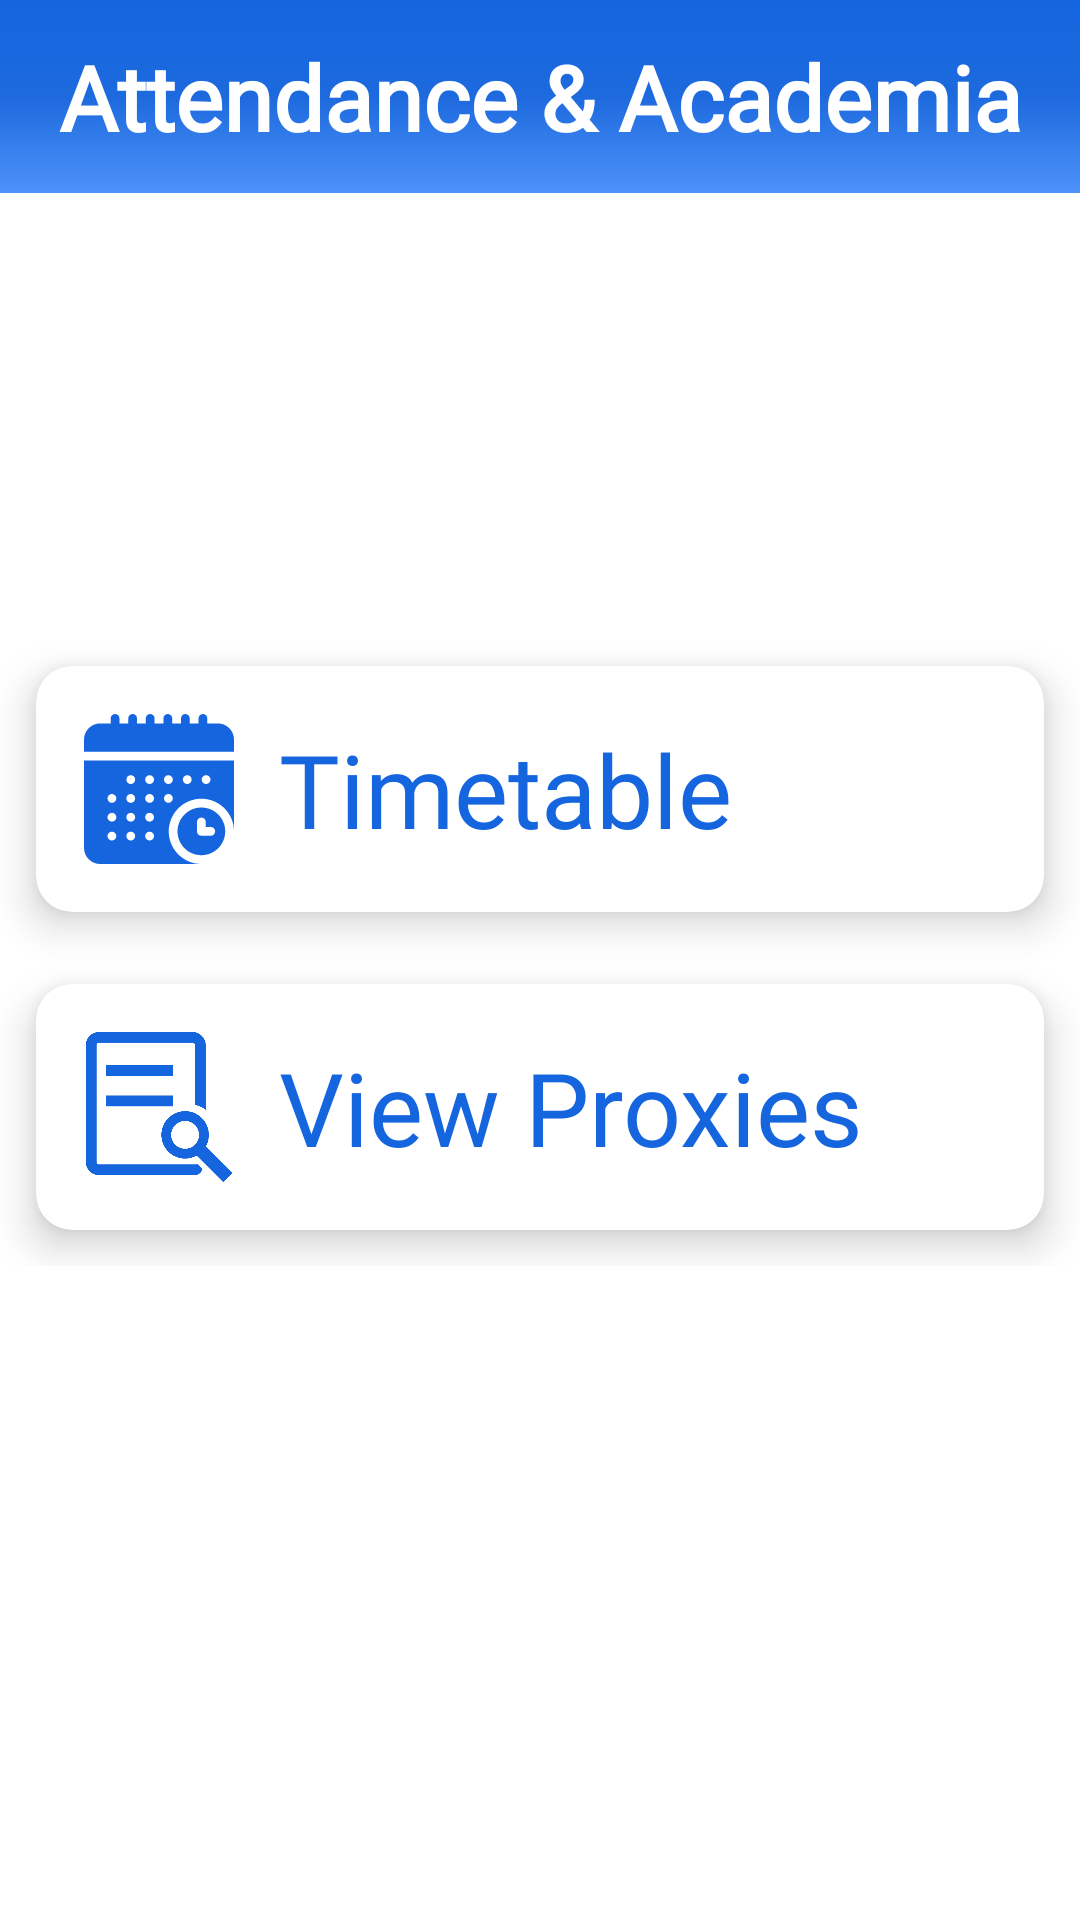

The Android layout XML behind this screen, and the referenced resources:
<!-- AndroidManifest.xml: application theme Theme.Attendanceacademia -->
<!-- res/layout/activity_student_timetable_proxy.xml -->
<?xml version="1.0" encoding="utf-8"?>
<RelativeLayout
    xmlns:android="http://schemas.android.com/apk/res/android"
    xmlns:app="http://schemas.android.com/apk/res-auto"
    xmlns:tools="http://schemas.android.com/tools"
    android:layout_width="match_parent"
    android:layout_height="match_parent"

    tools:context=".Student.student_timetable_proxy">


    <LinearLayout
        android:layout_width="match_parent"
        android:layout_height="match_parent"
        android:orientation="vertical">
        <include
            layout="@layout/main_toolbar"/>

    </LinearLayout>

    <LinearLayout
        android:layout_width="match_parent"
        android:layout_height="match_parent"
        android:orientation="vertical"
        android:layout_marginTop="60dp">



        <GridLayout
            android:layout_width="match_parent"
            android:layout_height="wrap_content"
            android:columnOrderPreserved="false"
            android:alignmentMode="alignMargins"
            android:layout_marginTop="150dp"
            android:rowCount="4"
            android:columnCount="1">

            <androidx.cardview.widget.CardView
                android:id="@+id/stdviewtimetable"
                android:layout_width="wrap_content"
                android:layout_height="wrap_content"
                android:layout_columnWeight="1"
                app:cardElevation="8dp"
                app:cardCornerRadius="12dp"
                android:layout_margin="12dp">

                <LinearLayout
                    android:layout_width="match_parent"
                    android:layout_height="match_parent"
                    android:orientation="horizontal"
                    android:padding="16dp"
                    >
                    <ImageView
                        android:layout_width="50dp"
                        android:layout_height="50dp"

                        android:src="@drawable/ic_timetable"/>

                    <TextView
                        android:layout_width="wrap_content"
                        android:layout_height="wrap_content"
                        android:layout_marginStart="15dp"
                        android:fontFamily="@font/rancho"
                        android:text="Timetable"
                        android:layout_gravity="center"
                        android:textColor="@color/blue"
                        android:textSize="34sp" />
                </LinearLayout>

            </androidx.cardview.widget.CardView>

            <androidx.cardview.widget.CardView
                android:id="@+id/stdviewproxy"
                android:layout_width="wrap_content"
                android:layout_height="wrap_content"
                android:layout_columnWeight="1"
                app:cardElevation="8dp"
                app:cardCornerRadius="12dp"
                android:layout_margin="12dp">

                <LinearLayout
                    android:layout_width="match_parent"
                    android:layout_height="match_parent"
                    android:orientation="horizontal"
                    android:padding="16dp"
                    >
                    <ImageView
                        android:layout_width="50dp"
                        android:layout_height="50dp"
                        android:gravity="left"
                        android:src="@drawable/view"/>

                    <TextView
                        android:layout_width="wrap_content"
                        android:layout_height="wrap_content"
                        android:layout_marginStart="15dp"
                        android:fontFamily="@font/rancho"
                        android:text="View Proxies"
                        android:layout_gravity="center"
                        android:textColor="@color/blue"
                        android:textSize="34sp" />
                </LinearLayout>

            </androidx.cardview.widget.CardView>

        </GridLayout>
    </LinearLayout>
</RelativeLayout>
<!-- res/layout/main_toolbar.xml (included above) -->
<?xml version="1.0" encoding="utf-8"?>
<LinearLayout
    xmlns:android="http://schemas.android.com/apk/res/android"
    android:layout_width="match_parent"
    android:layout_height="wrap_content"
    android:orientation="horizontal"
    android:padding="12dp"
    android:gravity="center_vertical"
    android:background="@drawable/backgroundgradient">


    <TextView
        android:layout_width="0dp"
        android:layout_height="wrap_content"
        android:layout_weight="1"
        android:fontFamily="@font/rancho"
        android:text="Attendance &amp; Academia"
        android:textAlignment="center"
        android:textColor="@color/white"
        android:textSize="30sp"
        android:textStyle="bold" />

</LinearLayout>
<!-- resources referenced by this layout -->
<resources>
  <color name="blue">#1565df</color>
  <color name="white">#FFFFFFFF</color>
  <!-- drawable backgroundgradient (drawable) -->
  <?xml version="1.0" encoding="utf-8"?>
  <selector xmlns:android="http://schemas.android.com/apk/res/android">
      <item>
          <shape>
              <gradient
                  android:startColor="#1565df"
                  android:centerColor="#1d6ade"
                  android:endColor="#4d92fa"
  
                  android:type="linear"
                  android:angle="270"
                  />
  
              <size
                  android:width="100dp"
                  android:height="50dp"
  
                  />
  
          </shape>
      </item>
  </selector>
  <!-- drawable ic_timetable: vector/xml drawable (drawable, 4387 chars, omitted) -->
  <!-- drawable view: png bitmap (drawable, 11555 bytes) -->
  <style name="Theme.Attendanceacademia" parent="Theme.MaterialComponents.DayNight.NoActionBar">
          
          <item name="colorPrimary">@color/purple_500</item>
          <item name="colorPrimaryVariant">@color/purple_700</item>
          <item name="colorOnPrimary">@color/white</item>
          
          <item name="colorSecondary">@color/teal_200</item>
          <item name="colorSecondaryVariant">@color/teal_700</item>
          <item name="colorOnSecondary">@color/black</item>
          
          <item name="android:statusBarColor" tools:targetApi="l">?attr/colorPrimaryVariant</item>
          
      </style>
  <color name="purple_500">#FF6200EE</color>
  <color name="purple_700">#FF3700B3</color>
  <color name="teal_200">#FF03DAC5</color>
  <color name="teal_700">#FF018786</color>
  <color name="black">#FF000000</color>
</resources>
